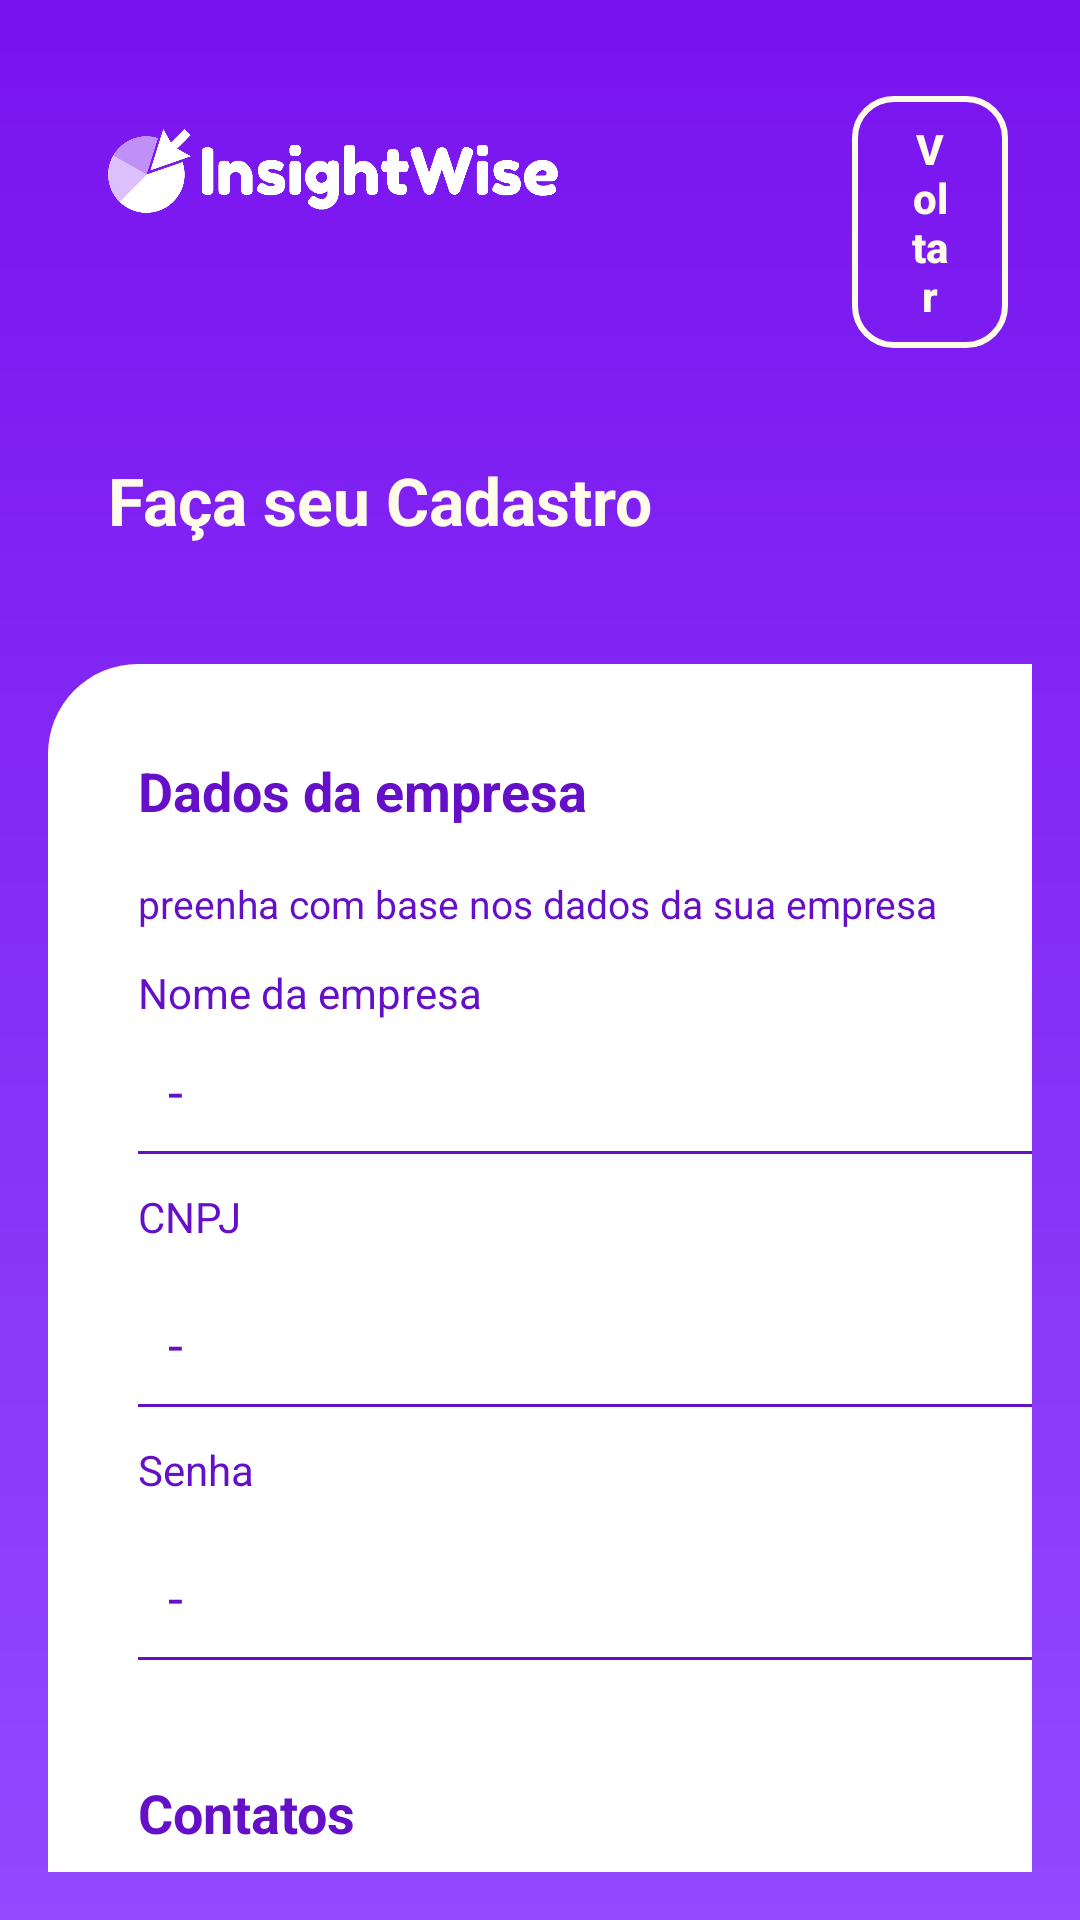

Write the Android layout XML for this screen, with the resource values it uses.
<!-- AndroidManifest.xml: activity theme Theme.AppCompat.NoActionBar -->
<!-- res/layout/activity_cadastro.xml -->
<?xml version="1.0" encoding="utf-8"?>
<LinearLayout
    xmlns:android="http://schemas.android.com/apk/res/android"
    xmlns:tools="http://schemas.android.com/tools"
    android:layout_width="match_parent"
    android:layout_height="match_parent"
    android:orientation="vertical"
    android:padding="16dp"
    tools:context=".view.CadastroActivity"
    android:background="@drawable/background_gradient">

    

    <ScrollView
        android:layout_width="match_parent"
        android:layout_height="match_parent"
        android:scrollbars="none">

        

        <LinearLayout
            android:layout_width="match_parent"
            android:layout_height="match_parent"
            android:orientation="vertical">

            

            <LinearLayout
                android:layout_width="match_parent"
                android:layout_height="wrap_content"
                android:layout_marginTop="16dp">

                <ImageView
                    android:layout_width="150dp"
                    android:layout_height="50dp"
                    android:src="@drawable/insightwiselogo"
                    android:layout_marginLeft="20dp"
                    android:layout_marginRight="90dp"
                    />

                <Button
                    android:id="@+id/back_to_login_button"
                    style="@style/ButtonStyle"
                    android:text="Voltar"
                    android:layout_gravity="right"
                    android:layout_marginLeft="20dp"
                    android:textAllCaps="false"/>

            </LinearLayout>

            <TextView
                android:layout_width="wrap_content"
                android:layout_height="wrap_content"
                android:text="Faça seu Cadastro"
                style="@style/Titulo"
                android:textSize="22sp"
                android:textColor="@color/creme"
                android:layout_marginTop="20dp"
                android:layout_marginLeft="20dp"
                android:layout_marginBottom="40dp"/>


            

            <LinearLayout

                style="@style/WhiteBlock"
                android:layout_width="360dp"
                android:layout_height="wrap_content"
                android:orientation="vertical"
                >

                

                <TextView
                    style="@style/ProfileTitle"
                    android:layout_width="wrap_content"
                    android:layout_height="30dp"
                    android:text="Dados da empresa"/>

                <TextView
                    style="@style/ProfileSubtitle"
                    android:layout_width="wrap_content"
                    android:layout_height="40dp"
                    android:gravity="center_vertical"
                    android:text="preenha com base nos dados da sua empresa"/>

                <TextView
                    style="@style/ProfileLabel"
                    android:layout_width="wrap_content"
                    android:layout_height="20dp"
                    android:text="Nome da empresa"/>

                <EditText
                    android:id="@+id/username_input"
                    style="@style/EditTextStyle"
                    android:layout_width="match_parent"
                    android:layout_height="wrap_content"
                    android:hint="-"
                    android:background="@drawable/bottomline"
                    android:textColor="@color/roxo_muito_escuro"/>

                <TextView
                    style="@style/ProfileLabel"
                    android:layout_width="wrap_content"
                    android:layout_height="40dp"
                    android:gravity="center_vertical"
                    android:text="CNPJ"/>

                <EditText
                    android:id="@+id/cnpj_input"
                    style="@style/EditTextStyle"
                    android:layout_width="match_parent"
                    android:layout_height="wrap_content"
                    android:hint="-"
                    android:background="@drawable/bottomline"
                    android:textColor="@color/roxo_muito_escuro"/>

                <TextView
                    style="@style/ProfileLabel"
                    android:layout_width="wrap_content"
                    android:layout_height="40dp"
                    android:gravity="center_vertical"
                    android:text="Senha"/>

                <EditText
                    android:id="@+id/password_input"
                    style="@style/EditTextStyle"
                    android:layout_width="match_parent"
                    android:layout_height="wrap_content"
                    android:inputType="textPassword"
                    android:hint="-"
                    android:background="@drawable/bottomline"
                    android:textColor="@color/roxo_muito_escuro"/>

                

                <TextView
                    style="@style/ProfileTitle"
                    android:layout_width="wrap_content"
                    android:layout_height="40dp"
                    android:gravity="center_vertical"
                    android:text="Contatos"
                    android:layout_marginTop="30dp"/>

                <TextView
                    style="@style/ProfileSubtitle"
                    android:layout_width="wrap_content"
                    android:layout_height="80dp"
                    android:gravity="center_vertical"
                    android:text="Enviaremos boletos, informações úteis e códigos nestes contatos. (o Email cadastrado também será utilizado para login)"/>

                <TextView
                    style="@style/ProfileLabel"
                    android:layout_width="wrap_content"
                    android:layout_height="20dp"
                    android:text="Email"/>

                <EditText
                    android:id="@+id/email_input"
                    style="@style/EditTextStyle"
                    android:layout_width="match_parent"
                    android:layout_height="wrap_content"
                    android:hint="-"
                    android:inputType="textEmailAddress"
                    android:background="@drawable/bottomline"
                    android:textColor="@color/roxo_muito_escuro"/>

                <TextView
                    style="@style/ProfileLabel"
                    android:layout_width="wrap_content"
                    android:layout_height="40dp"
                    android:gravity="center_vertical"
                    android:text="Telefone"/>


                <EditText
                    android:id="@+id/phone_input"
                    style="@style/EditTextStyle"
                    android:layout_width="match_parent"
                    android:layout_height="wrap_content"
                    android:hint="-"
                    android:inputType="phone"
                    android:background="@drawable/bottomline"
                    android:textColor="@color/roxo_muito_escuro"/>

                

                <TextView
                    style="@style/ProfileTitle"
                    android:layout_width="wrap_content"
                    android:layout_height="30dp"
                    android:text="Escolha do Plano"
                    android:layout_marginTop="30dp"/>

                <TextView
                    style="@style/ProfileSubtitle"
                    android:layout_width="wrap_content"
                    android:layout_height="40dp"
                    android:gravity="center_vertical"
                    android:text="Escolha o plano e forma de pagamento"/>

                <TextView
                    style="@style/ProfileLabel"
                    android:layout_width="wrap_content"
                    android:layout_height="40dp"
                    android:gravity="center_vertical"
                    android:text="Plano"/>

                <Spinner
                    android:id="@+id/plan_input"
                    style="@style/EditTextStyle"
                    android:layout_width="match_parent"
                    android:layout_height="wrap_content"
                    android:background="@drawable/bottomline"
                    android:textColor="@color/roxo_muito_escuro"/>

                <TextView
                    style="@style/ProfileLabel"
                    android:layout_width="wrap_content"
                    android:layout_height="40dp"
                    android:gravity="center_vertical"
                    android:text="Forma de Pagamento"/>

                <Spinner
                    android:id="@+id/payment_input"
                    style="@style/EditTextStyle"
                    android:layout_width="match_parent"
                    android:layout_height="wrap_content"
                    android:background="@drawable/bottomline"
                    android:layout_marginBottom="30dp"
                    android:textColor="@color/roxo_muito_escuro"/>

            </LinearLayout>


            <Button
                android:id="@+id/register_button"
                style="@style/ButtonStyle"
                android:layout_marginTop="16dp"
                android:layout_gravity="center_horizontal"
                android:text="Finalizar Cadastro"
                android:textAllCaps="false"
                />
        </LinearLayout>

    </ScrollView>



</LinearLayout>
<!-- resources referenced by this layout -->
<resources>
  <color name="creme">#fffdea</color>
  <color name="roxo_muito_escuro">#650FC8</color>
  <!-- drawable background_gradient (drawable) -->
  <?xml version="1.0" encoding="utf-8"?>
  <layer-list xmlns:android="http://schemas.android.com/apk/res/android">
      <item>
          <shape android:shape="rectangle">
              <gradient
                  android:startColor="@color/roxo_escuro"
                  android:endColor="@color/roxo"
                  android:type="linear"
                  android:angle="270"
                  android:centerY="0.5" />
          </shape>
      </item>
  </layer-list>
  <!-- drawable bottomline (drawable) -->
  <?xml version="1.0" encoding="utf-8"?>
  <layer-list xmlns:android="http://schemas.android.com/apk/res/android" >
      <item
          android:bottom="1dp"
          android:left="-2dp"
          android:right="-2dp"
          android:top="-2dp">
          <shape android:shape="rectangle" >
              <stroke
                  android:width="1dp"
                  android:color="@color/roxo_muito_escuro" />
  
              <solid android:color="#00FFFFFF" />
  
              <padding
                  android:bottom="5dp"
                  android:left="5dp"
                  android:right="5dp"
                  android:top="5dp" />
          </shape>
      </item>
  </layer-list>
  <!-- drawable insightwiselogo: png bitmap (drawable, 47124 bytes) -->
  <style name="ButtonStyle" parent="Widget.AppCompat.Button">
          <item name="android:background">@drawable/button</item>
          <item name="android:textColor">@color/creme</item>
          <item name="android:textStyle">bold</item>
          <item name="android:layout_margin">8dp</item>
          <item name="android:layout_width">wrap_content</item>
          <item name="android:layout_height">wrap_content</item>
      </style>
  <style name="EditTextStyle" parent="Widget.AppCompat.EditText">
          <item name="android:padding">10dp</item>
          <item name="android:background">@color/branco</item>
          <item name="android:textColorHint">@color/roxo_muito_escuro</item>
      </style>
  <style name="ProfileLabel">
          <item name="android:textColor">@color/roxo_muito_escuro</item>
          <item name="android:textSize">14sp</item>
      </style>
  <style name="ProfileSubtitle">
          <item name="android:textColor">@color/roxo_muito_escuro</item>
          <item name="android:textSize">13sp</item>
      </style>
  <style name="ProfileTitle">
          <item name="android:textColor">@color/roxo_muito_escuro</item>
          <item name="android:textStyle">bold</item>
          <item name="android:textSize">18sp</item>
      </style>
  <style name="Titulo">
          <item name="android:textColor">@color/creme</item>
          <item name="android:textStyle">bold</item>
      </style>
  <style name="WhiteBlock">
          <item name="android:background">@drawable/whiteblocks</item>
      </style>
  <color name="roxo_escuro">#7913EE</color>
  <color name="roxo">#9249FF</color>
  <!-- drawable button (drawable) -->
  <?xml version="1.0" encoding="utf-8"?>
  <shape xmlns:android="http://schemas.android.com/apk/res/android"
      android:shape="rectangle">
  
      <solid android:color="@android:color/transparent"/>
      <stroke
          android:width="2dp"
          android:color="@color/creme"/>
      <corners android:radius="13dp"/>
      <padding
          android:left="20dp"
          android:top="8dp"
          android:right="20dp"
          android:bottom="8dp"/>
  </shape>
  <color name="branco">#ffffff</color>
  <!-- drawable whiteblocks (drawable) -->
  <?xml version="1.0" encoding="utf-8"?>
  <shape xmlns:android="http://schemas.android.com/apk/res/android"
      android:shape="rectangle">
  
      <solid android:color="@color/branco"/>
      <corners android:radius="30dp"/>
      <padding
          android:left="30dp"
          android:top="30dp"
          android:right="30dp"
          android:bottom="30dp"/>
  </shape>
</resources>
